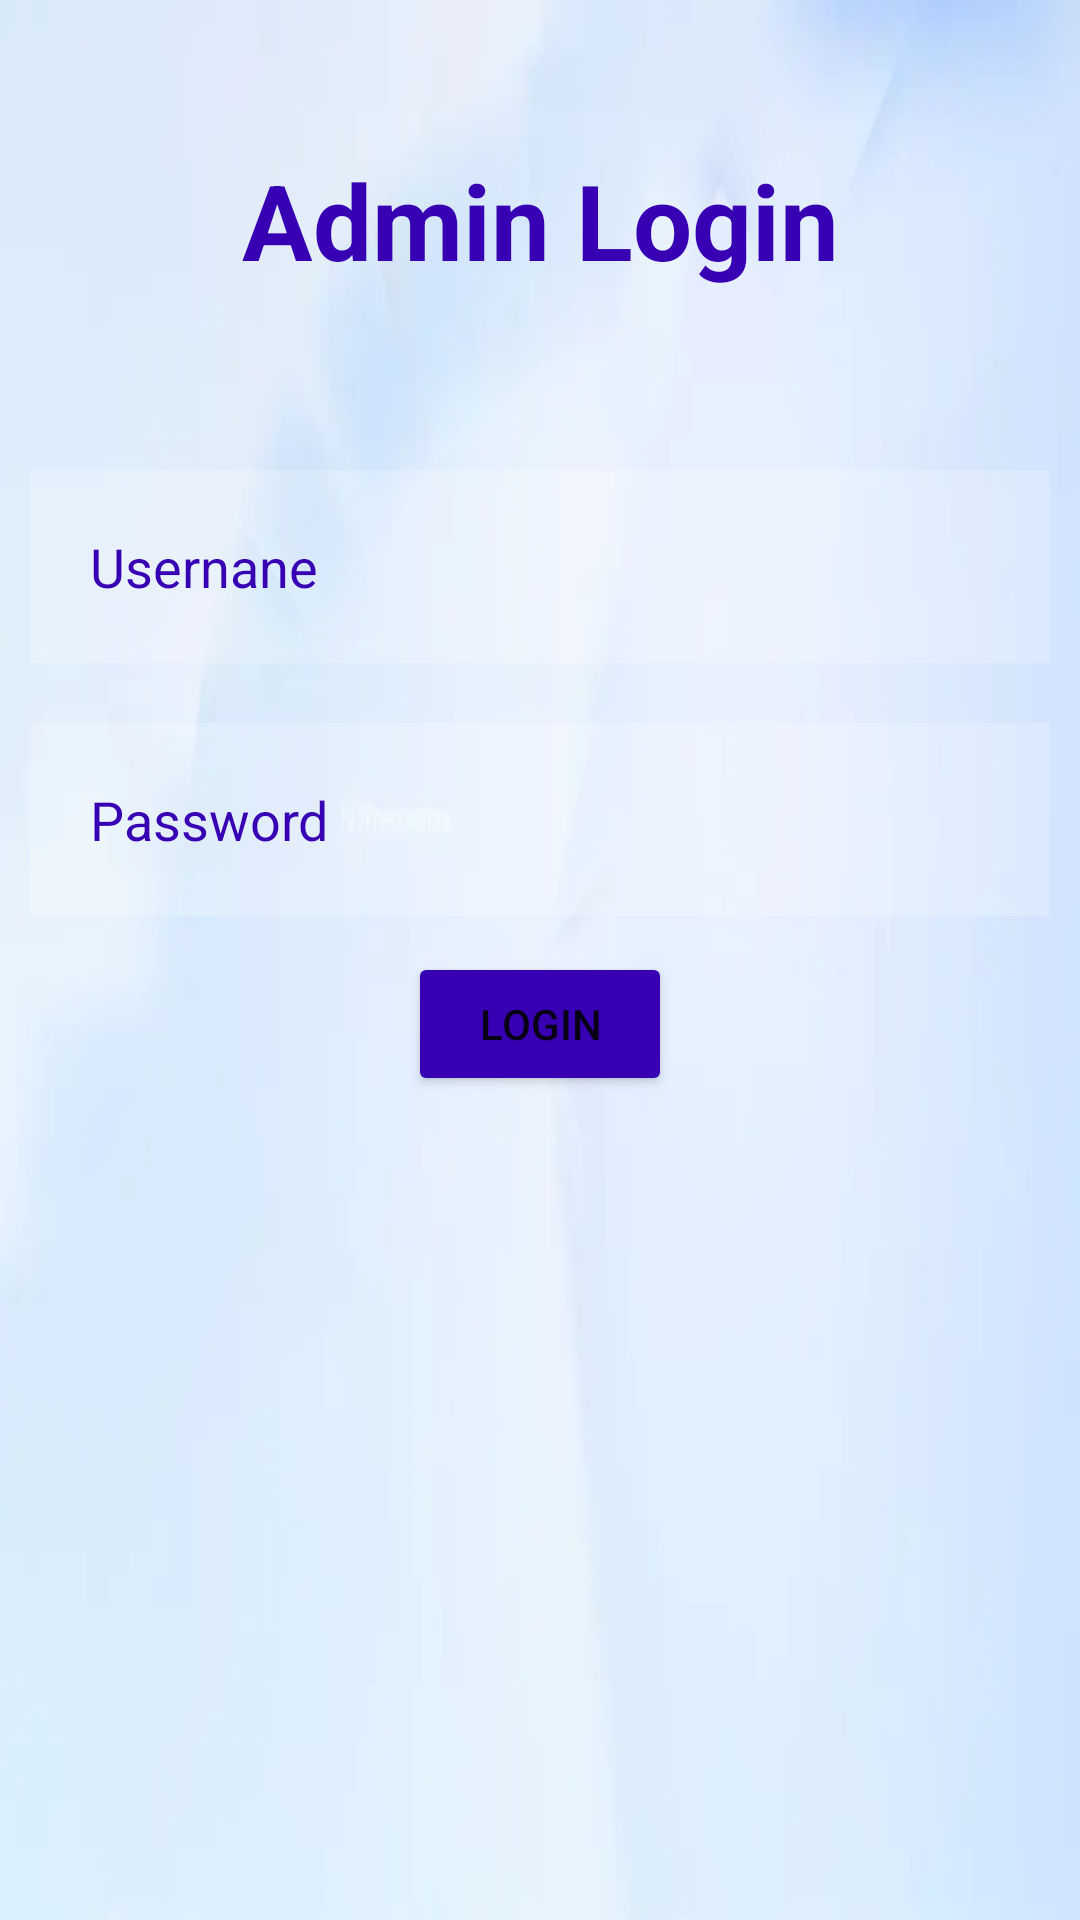

The Android layout XML behind this screen, and the referenced resources:
<!-- AndroidManifest.xml: application theme Theme.BookingAmbulance -->
<!-- res/layout/activity_owner_login.xml -->
<?xml version="1.0" encoding="utf-8"?>
<androidx.drawerlayout.widget.DrawerLayout
    xmlns:android="http://schemas.android.com/apk/res/android"
    xmlns:app="http://schemas.android.com/apk/res-auto"
    xmlns:tools="http://schemas.android.com/tools"
    android:id="@+id/my_drawer_layout"
    android:layout_width="match_parent"
    android:layout_height="match_parent"
    android:background="@drawable/background"
    tools:context=".OwnerLogin"
    tools:ignore="HardcodedText">
<RelativeLayout xmlns:android="http://schemas.android.com/apk/res/android"
    xmlns:app="http://schemas.android.com/apk/res-auto"
    xmlns:tools="http://schemas.android.com/tools"
    android:layout_width="match_parent"
    android:layout_height="match_parent"
    android:background="@drawable/back"
    tools:context=".OwnerLogin">

    <TextView
        android:layout_width="match_parent"
        android:layout_height="wrap_content"
        android:id="@+id/login"
        android:text="Admin Login"
        android:textColor="@color/colorPrimaryDark"
        android:textStyle="bold"
        android:textSize="35dp"
        android:layout_margin="50dp"
        android:gravity="center"
        />

    <EditText
        android:id="@+id/username"
        android:layout_width="match_parent"
        android:layout_height="wrap_content"
        android:layout_below="@+id/login"
        android:layout_marginStart="10dp"
        android:layout_marginTop="10dp"
        android:layout_marginEnd="10dp"
        android:layout_marginBottom="10dp"
        android:background="#30ffffff"
        android:drawablePadding="20dp"
        android:hint="Usernane"
        android:padding="20dp"
        android:textColor="@color/colorPrimaryDark"
        android:textColorHint="@color/colorPrimaryDark" />

    <EditText
        android:id="@+id/password"
        android:layout_width="match_parent"
        android:layout_height="wrap_content"
        android:layout_below="@+id/username"
        android:layout_marginStart="10dp"
        android:layout_marginTop="10dp"
        android:layout_marginEnd="10dp"
        android:layout_marginBottom="10dp"
        android:background="#30ffffff"
        android:drawablePadding="20dp"
        android:hint="Password"
        android:inputType="textPassword"
        android:padding="20dp"
        android:textColor="@color/colorPrimaryDark"
        android:textColorHint="@color/colorPrimaryDark" />

    <Button
        android:id="@+id/loginbtn"
        android:layout_width="wrap_content"
        android:layout_height="wrap_content"
        android:layout_below="@id/password"
        android:layout_centerHorizontal="true"
        android:layout_margin="2dp"
        android:backgroundTint="@color/colorPrimaryDark"
        android:text="LOGIN"

        />



</RelativeLayout>
    <com.google.android.material.navigation.NavigationView
        android:layout_width="wrap_content"
        android:layout_height="match_parent"
        android:layout_gravity="start"
        android:id="@+id/nav_bar"
        app:menu="@menu/navigation_menu" />
</androidx.drawerlayout.widget.DrawerLayout>
<!-- resources referenced by this layout -->
<resources>
  <!-- drawable back: jpeg bitmap (drawable, 2996 bytes) -->
  <!-- drawable background: jpeg bitmap (drawable, 25625 bytes) -->
  <style name="Theme.BookingAmbulance" parent="Theme.MaterialComponents.DayNight.DarkActionBar">
          
          <item name="colorPrimary">@color/purple_500</item>
          <item name="colorPrimaryVariant">@color/purple_700</item>
          <item name="colorOnPrimary">@color/white</item>
          
          <item name="colorSecondary">@color/teal_200</item>
          <item name="colorSecondaryVariant">@color/teal_700</item>
          <item name="colorOnSecondary">@color/black</item>
          
          <item name="android:statusBarColor" tools:targetApi="l">?attr/colorPrimaryVariant</item>
          
      </style>
  <!-- not gathered from this repository: default colours our renderer supplied (Android Studio template values) -->
  <color name="purple_500">#FF6200EE</color>
  <color name="purple_700">#FF3700B3</color>
  <color name="teal_200">#FF03DAC5</color>
  <color name="teal_700">#FF018786</color>
  <color name="black">#FF000000</color>
  <color name="white">#FFFFFFFF</color>
  <color name="colorPrimaryDark">#FF3700B3</color>
</resources>
